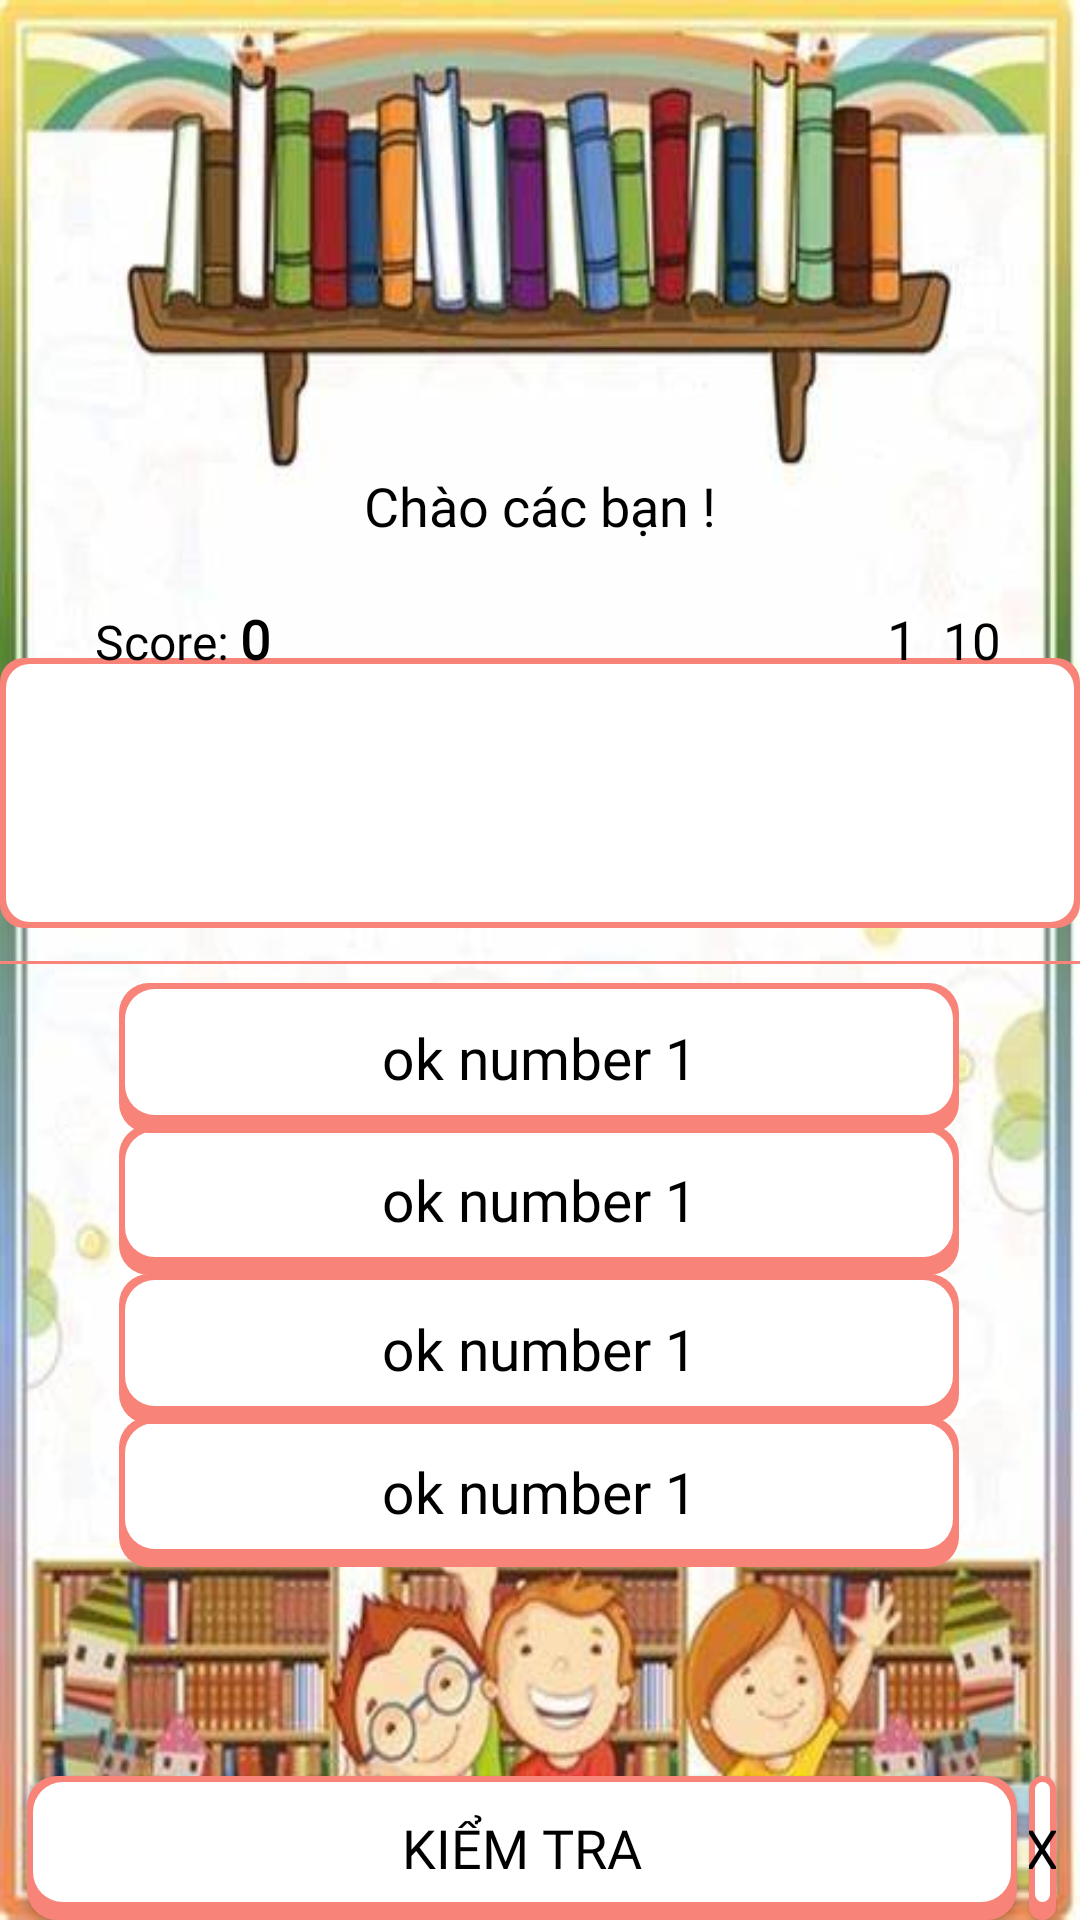

The Android layout XML behind this screen, and the referenced resources:
<!-- AndroidManifest.xml: application theme Theme.LearnEnglish -->
<!-- res/layout/activity_sentences_sort.xml -->
<?xml version="1.0" encoding="utf-8"?>
<androidx.constraintlayout.widget.ConstraintLayout xmlns:android="http://schemas.android.com/apk/res/android"
    xmlns:app="http://schemas.android.com/apk/res-auto"
    xmlns:tools="http://schemas.android.com/tools"
    android:layout_width="match_parent"
    android:layout_height="match_parent"
    android:background="@drawable/img"
    tools:context=".activity.SentencesSortActivity">


    <TextView
        android:id="@+id/tv_question"
        android:layout_width="350dp"
        android:layout_height="60dp"
        android:gravity="center"
        android:text="Chào các bạn !"
        android:textColor="@color/black"
        android:textSize="18sp"
        android:fontFamily="@font/poppins"
        android:textStyle="normal"
        app:layout_constraintBottom_toTopOf="@+id/tv_answer_show"
        app:layout_constraintEnd_toEndOf="parent"
        app:layout_constraintHorizontal_bias="0.494"
        app:layout_constraintStart_toStartOf="parent"
        app:layout_constraintTop_toTopOf="parent"
        app:layout_constraintVertical_bias="0.87"
        tools:ignore="MissingConstraints" />

    <TextView
        android:id="@+id/tv_answer_show"
        android:layout_width="360dp"
        android:layout_height="90dp"
        android:background="@drawable/pink_boder_white"
        android:textColor="@color/black"
        android:fontFamily="@font/poppins"
        android:textSize="18sp"
        android:padding="10dp"
        android:textStyle="bold"
        android:gravity="center"
        app:layout_constraintBottom_toBottomOf="parent"
        app:layout_constraintEnd_toEndOf="parent"
        app:layout_constraintHorizontal_bias="0.491"
        app:layout_constraintStart_toStartOf="parent"
        app:layout_constraintTop_toTopOf="parent"
        app:layout_constraintVertical_bias="0.399"
        tools:ignore="MissingConstraints" />

    <TextView
        android:id="@+id/textView3"
        android:layout_width="360dp"
        android:layout_height="1dp"
        android:background="@color/pink"
        app:layout_constraintBottom_toBottomOf="parent"
        app:layout_constraintEnd_toEndOf="parent"
        app:layout_constraintHorizontal_bias="0.49"
        app:layout_constraintStart_toStartOf="parent"
        app:layout_constraintTop_toBottomOf="@+id/tv_answer_show"
        app:layout_constraintVertical_bias="0.033"
        tools:ignore="MissingConstraints" />

    <TextView
        android:id="@+id/tv_answer_D"
        android:layout_width="280dp"
        android:layout_height="50dp"
        android:layout_gravity="center"
        android:background="@drawable/bg_customitem"
        android:fontFamily="@font/poppins"
        android:gravity="center"
        android:padding="10dp"
        android:text="ok number 1"
        android:textColor="@color/black"
        android:textSize="19dp"
        android:visibility="visible"
        app:layout_constraintBottom_toBottomOf="parent"
        app:layout_constraintEnd_toEndOf="parent"
        app:layout_constraintHorizontal_bias="0.494"
        app:layout_constraintStart_toStartOf="parent"
        app:layout_constraintTop_toBottomOf="@+id/textView3"
        app:layout_constraintVertical_bias="0.562"
        tools:ignore="MissingConstraints" />

    <TextView
        android:id="@+id/tv_answer_C"
        android:layout_width="280dp"
        android:layout_height="50dp"
        android:layout_gravity="center"
        android:background="@drawable/bg_customitem"
        android:fontFamily="@font/poppins"
        android:gravity="center"
        android:padding="10dp"
        android:text="ok number 1"
        android:textColor="@color/black"
        android:textSize="19dp"
        android:visibility="visible"
        app:layout_constraintBottom_toBottomOf="parent"
        app:layout_constraintEnd_toEndOf="parent"
        app:layout_constraintHorizontal_bias="0.494"
        app:layout_constraintStart_toStartOf="parent"
        app:layout_constraintTop_toBottomOf="@+id/textView3"
        app:layout_constraintVertical_bias="0.385"
        tools:ignore="MissingConstraints" />

    <TextView
        android:id="@+id/tv_answer_B"
        android:layout_width="280dp"
        android:layout_height="50dp"
        android:layout_gravity="center"
        android:background="@drawable/bg_customitem"
        android:fontFamily="@font/poppins"
        android:gravity="center"
        android:padding="10dp"
        android:text="ok number 1"
        android:textColor="@color/black"
        android:textSize="19dp"
        android:visibility="visible"
        app:layout_constraintBottom_toBottomOf="parent"
        app:layout_constraintEnd_toEndOf="parent"
        app:layout_constraintHorizontal_bias="0.494"
        app:layout_constraintStart_toStartOf="parent"
        app:layout_constraintTop_toBottomOf="@+id/textView3"
        app:layout_constraintVertical_bias="0.2"
        tools:ignore="MissingConstraints" />

    <TextView
        android:id="@+id/tv_answer_A"
        android:layout_width="280dp"
        android:layout_height="50dp"
        android:layout_gravity="center"
        android:background="@drawable/bg_customitem"
        android:fontFamily="@font/poppins"
        android:gravity="center"
        android:padding="10dp"
        android:text="ok number 1"
        android:textColor="@color/black"
        android:textSize="19dp"
        android:visibility="visible"
        app:layout_constraintBottom_toBottomOf="parent"
        app:layout_constraintEnd_toEndOf="parent"
        app:layout_constraintHorizontal_bias="0.494"
        app:layout_constraintStart_toStartOf="parent"
        app:layout_constraintTop_toBottomOf="@+id/textView3"
        app:layout_constraintVertical_bias="0.024"
        tools:ignore="MissingConstraints" />
    <ImageView
        android:id="@+id/img_restart"
        android:layout_width="40dp"
        android:layout_height="40dp"
        android:src="@drawable/ic_restart"
        app:layout_constraintBottom_toBottomOf="parent"
        app:layout_constraintEnd_toEndOf="parent"
        app:layout_constraintStart_toEndOf="parent"
        app:layout_constraintStart_toStartOf="parent"
        app:layout_constraintTop_toTopOf="parent"
        app:layout_constraintVertical_bias="0.785"
        app:layout_constraintHorizontal_bias="0.95"
        tools:ignore="MissingConstraints" />
    <RelativeLayout
        android:id="@+id/relativeLayout"
        android:layout_width="85dp"
        android:layout_height="35dp"
        android:gravity="center"
        app:layout_constraintBottom_toBottomOf="parent"
        app:layout_constraintEnd_toEndOf="parent"
        app:layout_constraintHorizontal_bias="0.99"
        app:layout_constraintStart_toStartOf="parent"
        app:layout_constraintTop_toTopOf="parent"
        app:layout_constraintVertical_bias="0.323"
        tools:ignore="MissingConstraints">

        <LinearLayout
            android:layout_width="wrap_content"
            android:layout_height="wrap_content"
            android:orientation="horizontal">

            <TextView
                android:id="@+id/tv_numQuestionCurrent"
                android:layout_width="wrap_content"
                android:layout_height="wrap_content"
                android:fontFamily="@font/poppins"
                android:gravity="center"
                android:text="1 "
                android:textColor="@color/black"
                android:textSize="18dp" />

            <TextView
                android:id="@+id/tv_numQuestion"
                android:layout_width="wrap_content"
                android:layout_height="wrap_content"
                android:fontFamily="@font/poppins"
                android:gravity="center"
                android:text=" 10"
                android:textColor="@color/black"
                android:textSize="17dp"
                tools:layout_editor_absoluteX="57dp"
                tools:layout_editor_absoluteY="240dp" />
        </LinearLayout>

    </RelativeLayout>

    <RelativeLayout
        android:id="@+id/relativeLayout_score"
        android:layout_width="wrap_content"
        android:layout_height="35dp"
        android:gravity="center"
        app:layout_constraintBottom_toBottomOf="parent"
        app:layout_constraintEnd_toEndOf="parent"
        app:layout_constraintHorizontal_bias="0.12"
        app:layout_constraintStart_toStartOf="parent"
        app:layout_constraintTop_toTopOf="parent"
        app:layout_constraintVertical_bias="0.323"
        tools:ignore="MissingConstraints">

        <LinearLayout
            android:layout_width="wrap_content"
            android:layout_height="wrap_content"
            android:orientation="horizontal">

            <TextView
                android:id="@+id/tv_score"
                android:layout_width="wrap_content"
                android:layout_height="wrap_content"
                android:fontFamily="@font/poppins"
                android:gravity="center"
                android:text="Score: "
                android:textColor="@color/black"
                android:textSize="16dp" />

            <TextView
                android:id="@+id/tv_point"
                android:layout_width="50dp"
                android:layout_height="wrap_content"
                android:fontFamily="@font/poppins"
                android:text="0"
                android:textColor="@color/black"
                android:textSize="18dp"
                android:textStyle="bold"
                tools:layout_editor_absoluteX="57dp"
                tools:layout_editor_absoluteY="240dp" />
        </LinearLayout>

    </RelativeLayout>

    <RelativeLayout
        android:id="@+id/relativeLayout2"
        android:layout_width="match_parent"
        android:layout_height="wrap_content"
        app:layout_constraintBottom_toBottomOf="parent"
        app:layout_constraintEnd_toEndOf="parent"
        app:layout_constraintHorizontal_bias="1.0"
        app:layout_constraintStart_toStartOf="parent"
        app:layout_constraintTop_toTopOf="parent"
        app:layout_constraintVertical_bias="0.0"
        tools:ignore="MissingConstraints">

        <androidx.appcompat.widget.AppCompatButton
            android:id="@+id/btn_check"
            android:layout_width="330dp"
            android:layout_height="wrap_content"
            android:layout_alignParentStart="true"
            android:layout_alignParentBottom="true"
            android:layout_marginStart="9dp"
            android:background="@drawable/bg_customitem"
            android:fontFamily="@font/poppins"
            android:text="Kiểm tra"
            android:textColor="@color/black"
            android:textSize="18dp"
            app:layout_constraintBottom_toBottomOf="parent" />

        <androidx.appcompat.widget.AppCompatButton
            android:id="@+id/btn_quit"
            android:layout_width="50dp"
            android:layout_height="wrap_content"
            android:layout_alignParentEnd="true"
            android:layout_alignParentBottom="true"
            android:layout_marginStart="4dp"
            android:layout_marginEnd="8dp"
            android:layout_toEndOf="@+id/btn_check"
            android:background="@drawable/bg_customitem"
            android:fontFamily="@font/poppins"
            android:text="X"
            android:textColor="@color/black"
            android:textSize="18dp" />

    </RelativeLayout>
</androidx.constraintlayout.widget.ConstraintLayout>
<!-- resources referenced by this layout -->
<resources>
  <color name="black">#FF000000</color>
  <color name="pink">#F88379</color>
  <!-- drawable bg_customitem (drawable) -->
  <?xml version="1.0" encoding="utf-8"?>
  <layer-list xmlns:android="http://schemas.android.com/apk/res/android">
      <item>
          <shape android:shape="rectangle">
              <gradient android:startColor="@color/pink"
                  android:endColor="@color/pink"/>
              <corners android:radius="10dp"/>
          </shape>
      </item>
  
      <item android:bottom="6dp"
          android:top="2dp"
          android:left="2dp"
          android:right="2dp">
          <shape android:shape="rectangle">
              <solid android:color="@color/white"/>
              <corners android:radius="10dp"/>
          </shape>
      </item>
  </layer-list>
  <!-- drawable img: png bitmap (drawable, 390454 bytes) -->
  <!-- drawable pink_boder_white (drawable) -->
  <?xml version="1.0" encoding="utf-8"?>
  <layer-list xmlns:android="http://schemas.android.com/apk/res/android">
      <item>
          <shape
              android:shape="rectangle">
              <gradient
                  android:startColor="@color/pink"
                  android:endColor="@color/pink"/>
              <corners android:radius="8dp"/>
          </shape>
      </item>
      <item android:bottom="2dp"
          android:top="2dp"
          android:left="2dp"
          android:right="2dp">
          <shape android:shape="rectangle">
              <solid android:color="@color/white"/>
              <corners android:radius="8dp"/>
          </shape>
      </item>
  </layer-list>
  <style name="Theme.LearnEnglish" parent="Base.Theme.LearnEnglish">
          <item name="colorPrimary">@color/black</item>
          <item name="colorPrimaryVariant">@color/gray</item>
          <item name="android:statusBarColor">@color/black</item>
      </style>
  <color name="white">#FFFFFFFF</color>
  <style name="Base.Theme.LearnEnglish" parent="Theme.Material3.DayNight.NoActionBar">
          
          
      </style>
  <color name="gray">#2E2D2D</color>
</resources>
